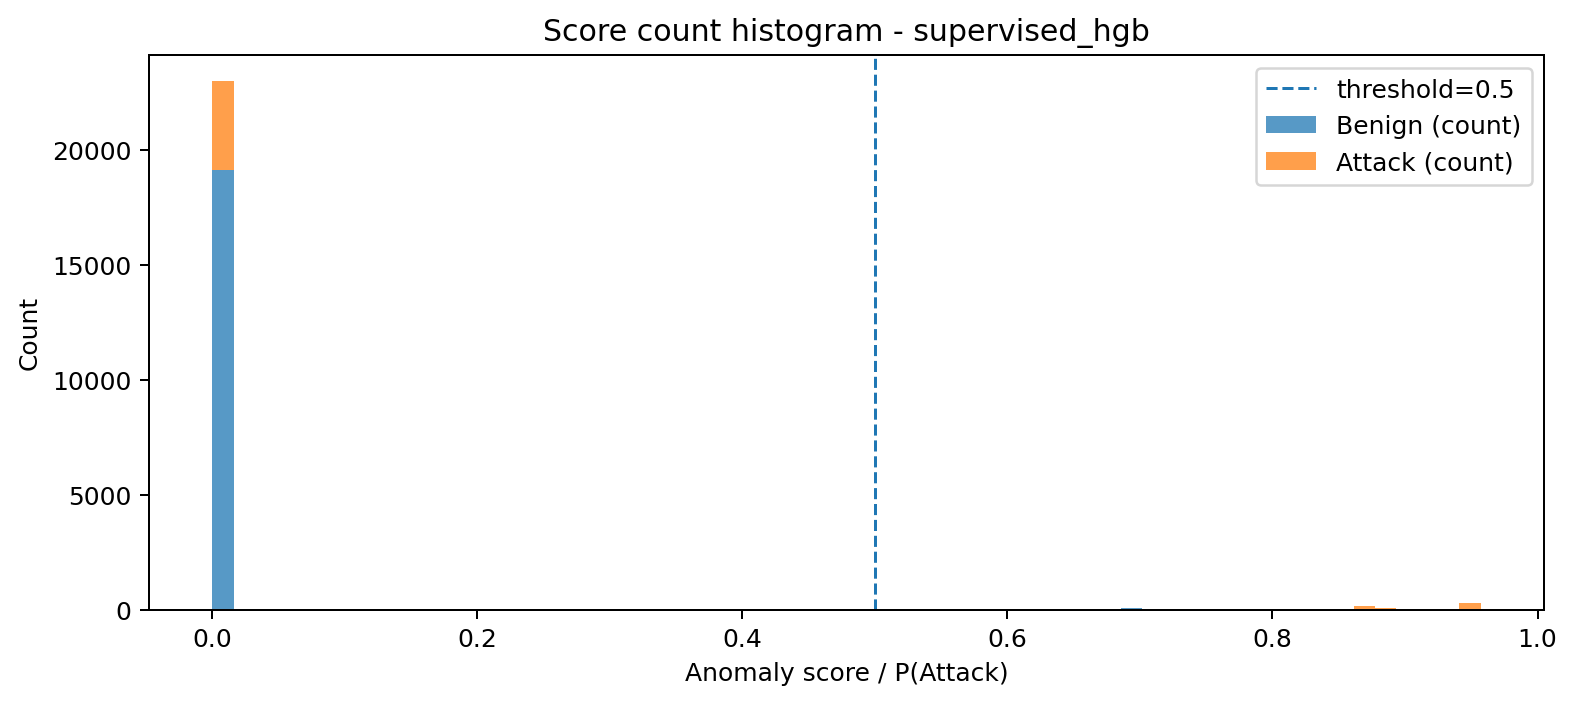

The table this chart was drawn from, first rows:
bin_left, bin_right, midpoint, count_benign, count_attack, count_total
3.4002072402041626e-08, 0.01595, 0.007975, 19130, 3834, 22964
0.01595, 0.0319, 0.02393, 0, 0, 0
0.0319, 0.04785, 0.03988, 0, 0, 0
0.04785, 0.0638, 0.05583, 0, 0, 0
0.0638, 0.07975, 0.07178, 0, 0, 0
0.07975, 0.0957, 0.08773, 0, 0, 0
0.0957, 0.1117, 0.1037, 0, 0, 0
0.1117, 0.1276, 0.1196, 0, 0, 0
0.1276, 0.1436, 0.1356, 0, 0, 0
0.1436, 0.1595, 0.1515, 0, 0, 0
0.1595, 0.1755, 0.1675, 0, 0, 0
0.1755, 0.1914, 0.1834, 0, 0, 0
0.1914, 0.2074, 0.1994, 0, 0, 0
0.2074, 0.2233, 0.2153, 0, 0, 0
0.2233, 0.2393, 0.2313, 0, 0, 0
0.2393, 0.2552, 0.2472, 0, 0, 0
0.2552, 0.2712, 0.2632, 0, 0, 0
0.2712, 0.2871, 0.2791, 0, 0, 0
0.2871, 0.3031, 0.2951, 0, 0, 0
0.3031, 0.319, 0.311, 0, 0, 0
0.319, 0.335, 0.327, 0, 0, 0
0.335, 0.3509, 0.3429, 0, 0, 0
0.3509, 0.3669, 0.3589, 0, 0, 0
0.3669, 0.3828, 0.3748, 0, 0, 0
0.3828, 0.3988, 0.3908, 0, 0, 0
0.3988, 0.4147, 0.4067, 0, 0, 0
0.4147, 0.4307, 0.4227, 0, 0, 0
0.4307, 0.4466, 0.4386, 0, 0, 0
0.4466, 0.4626, 0.4546, 0, 0, 0
0.4626, 0.4785, 0.4705, 0, 0, 0
0.4785, 0.4945, 0.4865, 9, 0, 9
0.4945, 0.5104, 0.5024, 0, 0, 0
0.5104, 0.5264, 0.5184, 0, 0, 0
0.5264, 0.5423, 0.5343, 10, 0, 10
0.5423, 0.5583, 0.5503, 0, 0, 0
0.5583, 0.5742, 0.5662, 0, 0, 0
0.5742, 0.5902, 0.5822, 0, 0, 0
0.5902, 0.6061, 0.5982, 0, 0, 0
0.6061, 0.6221, 0.6141, 0, 0, 0
0.6221, 0.638, 0.6301, 0, 0, 0
0.638, 0.654, 0.646, 0, 0, 0
0.654, 0.6699, 0.662, 0, 0, 0
0.6699, 0.6859, 0.6779, 0, 2, 2
0.6859, 0.7018, 0.6939, 78, 0, 78
0.7018, 0.7178, 0.7098, 0, 1, 1
0.7178, 0.7337, 0.7258, 0, 0, 0
0.7337, 0.7497, 0.7417, 0, 0, 0
0.7497, 0.7656, 0.7577, 0, 0, 0
0.7656, 0.7816, 0.7736, 0, 0, 0
0.7816, 0.7975, 0.7896, 0, 11, 11
0.7975, 0.8135, 0.8055, 0, 0, 0
0.8135, 0.8294, 0.8215, 0, 7, 7
0.8294, 0.8454, 0.8374, 0, 0, 0
0.8454, 0.8613, 0.8534, 0, 9, 9
0.8613, 0.8773, 0.8693, 0, 168, 168
0.8773, 0.8932, 0.8853, 0, 44, 44
0.8932, 0.9092, 0.9012, 0, 8, 8
0.9092, 0.9251, 0.9172, 0, 8, 8
0.9251, 0.9411, 0.9331, 0, 2, 2
0.9411, 0.957, 0.9491, 0, 276, 276
